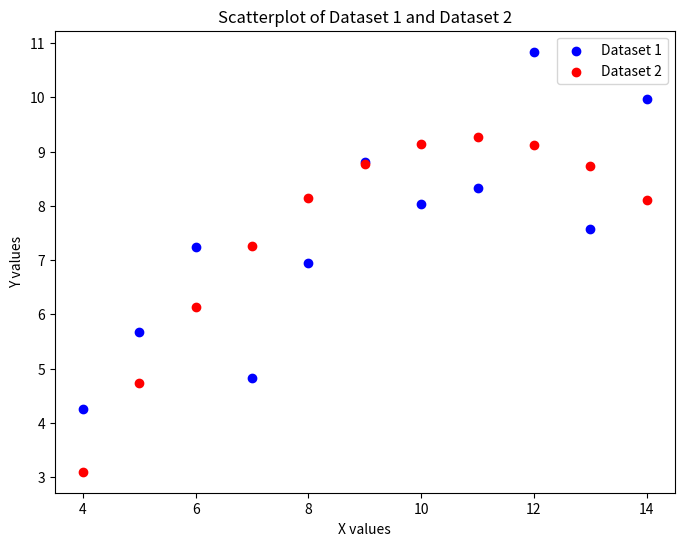

Reproduce this figure in Python.
# [redacted]
# [redacted]
# 

import pandas as pd
import matplotlib.pyplot as plt

data1 = {
    'x': [10.0, 8.0, 13.0, 9.0, 11.0, 14.0, 6.0, 4.0, 12.0, 7.0, 5.0],
    'y': [8.04, 6.95, 7.58, 8.81, 8.33, 9.96, 7.24, 4.26, 10.84, 4.82, 5.68]
}
dataset1 = pd.DataFrame(data1)
print("Summary statistics for dataset1:")
print(dataset1.describe().round(2))

data2 = {
    'x': [10.0, 8.0, 13.0, 9.0, 11.0, 14.0, 6.0, 4.0, 12.0, 7.0, 5.0],
    'y': [9.14, 8.14, 8.74, 8.77, 9.26, 8.10, 6.13, 3.10, 9.13, 7.26, 4.74]
}
dataset2 = pd.DataFrame(data2)
print("\nSummary statistics for dataset2:")
print(dataset2.describe().round(2))

# Create scatterplots for both datasets on the same axes
plt.figure(figsize=(8, 6))

# Plot Dataset 1
plt.scatter(data1['x'], data1['y'], color='blue', label='Dataset 1')

# Plot Dataset 2
plt.scatter(data2['x'], data2['y'], color='red', label='Dataset 2')

# Add labels and title
plt.title('Scatterplot of Dataset 1 and Dataset 2')
plt.xlabel('X values')
plt.ylabel('Y values')

# Add legend to distinguish between the two datasets
plt.legend()

# Display the plot
plt.show()